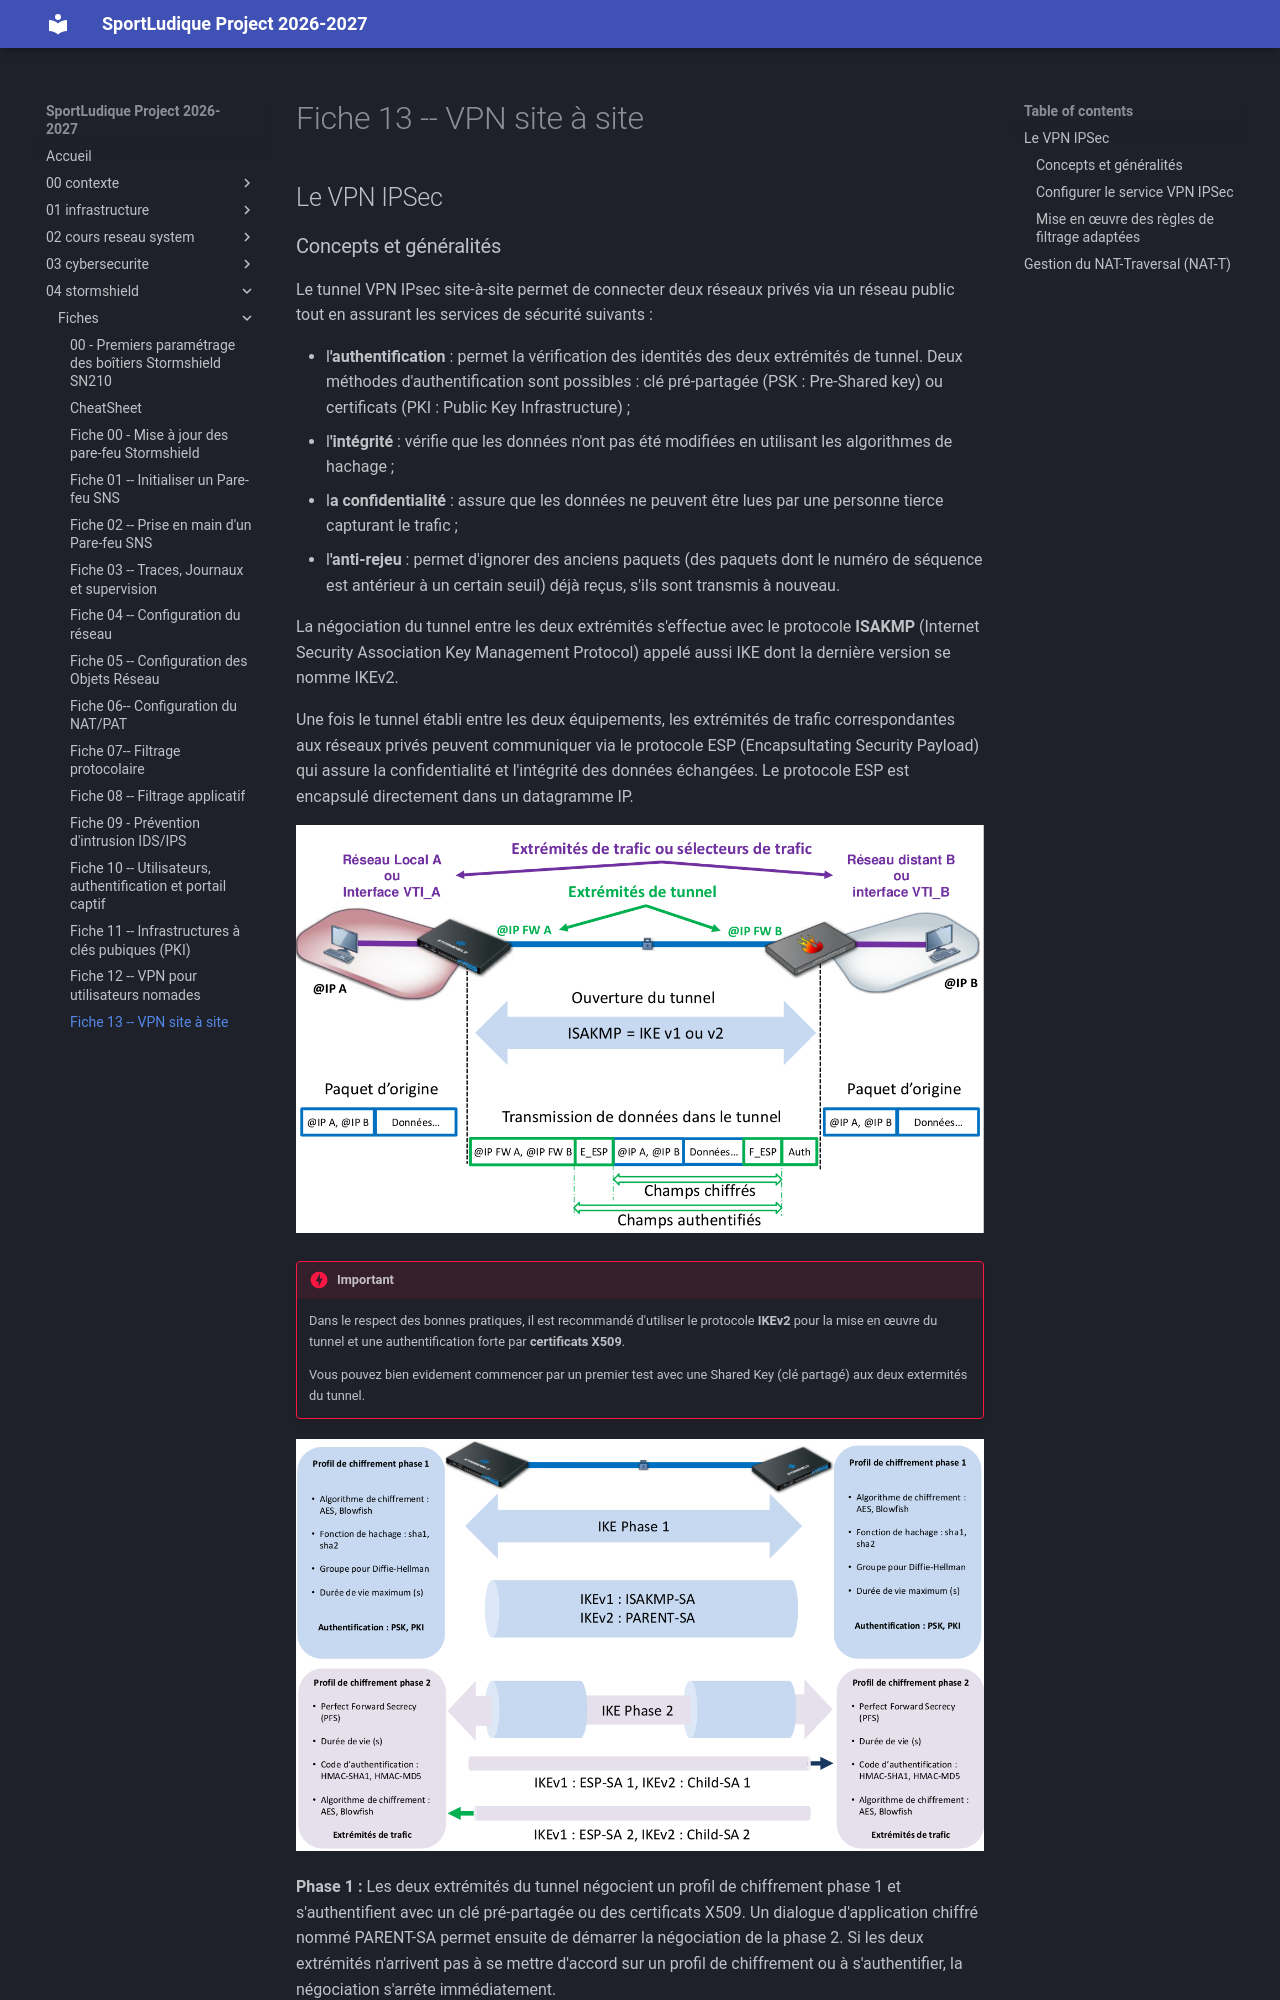

repository: lmeryFulbert/SportLudique2026-2027 · page: 04-stormshield/fiches/fiche13_vpn_ipsec/index.html · generator: mkdocs

# Fiche 13 -- VPN site à site

## Le VPN IPSec

### Concepts et généralités

Le tunnel VPN IPsec site-à-site permet de connecter deux réseaux privés
via un réseau public tout en assurant les services de sécurité suivants :

-   l**'authentification** : permet la vérification des identités des
    deux extrémités de tunnel. Deux méthodes d'authentification sont
    possibles : clé pré-partagée (PSK : Pre-Shared key) ou certificats
    (PKI : Public Key Infrastructure) ;
-   l**'intégrité** : vérifie que les données n'ont pas été modifiées en
    utilisant les algorithmes de hachage ;
-   l**a confidentialité** : assure que les données ne peuvent être lues
    par une personne tierce capturant le trafic ;
-   l**'anti-rejeu** : permet d'ignorer des anciens paquets (des
    paquets dont le numéro de séquence est antérieur à un certain seuil)
    déjà reçus, s'ils sont transmis à nouveau.

La négociation du tunnel entre les deux extrémités s'effectue avec le
protocole **ISAKMP** (Internet Security Association Key Management
Protocol) appelé aussi IKE dont la dernière version se nomme IKEv2.

Une fois le tunnel établi entre les deux équipements, les extrémités de
trafic correspondantes aux réseaux privés peuvent communiquer via le
protocole ESP (Encapsultating Security Payload) qui assure la
confidentialité et l'intégrité des données échangées. Le protocole ESP
est encapsulé directement dans un datagramme IP.

![](../../medias/stormshield/fiches/fiche12_vpn_SNS/Pictures/10000000000004EB000002EBFA355742B0E16CD6.png)

!!! danger "Important "
    Dans le respect des bonnes pratiques, il est recommandé d'utiliser le
    protocole **IKEv2** pour la mise en œuvre du tunnel et une
    authentification forte par **certificats X509**.
